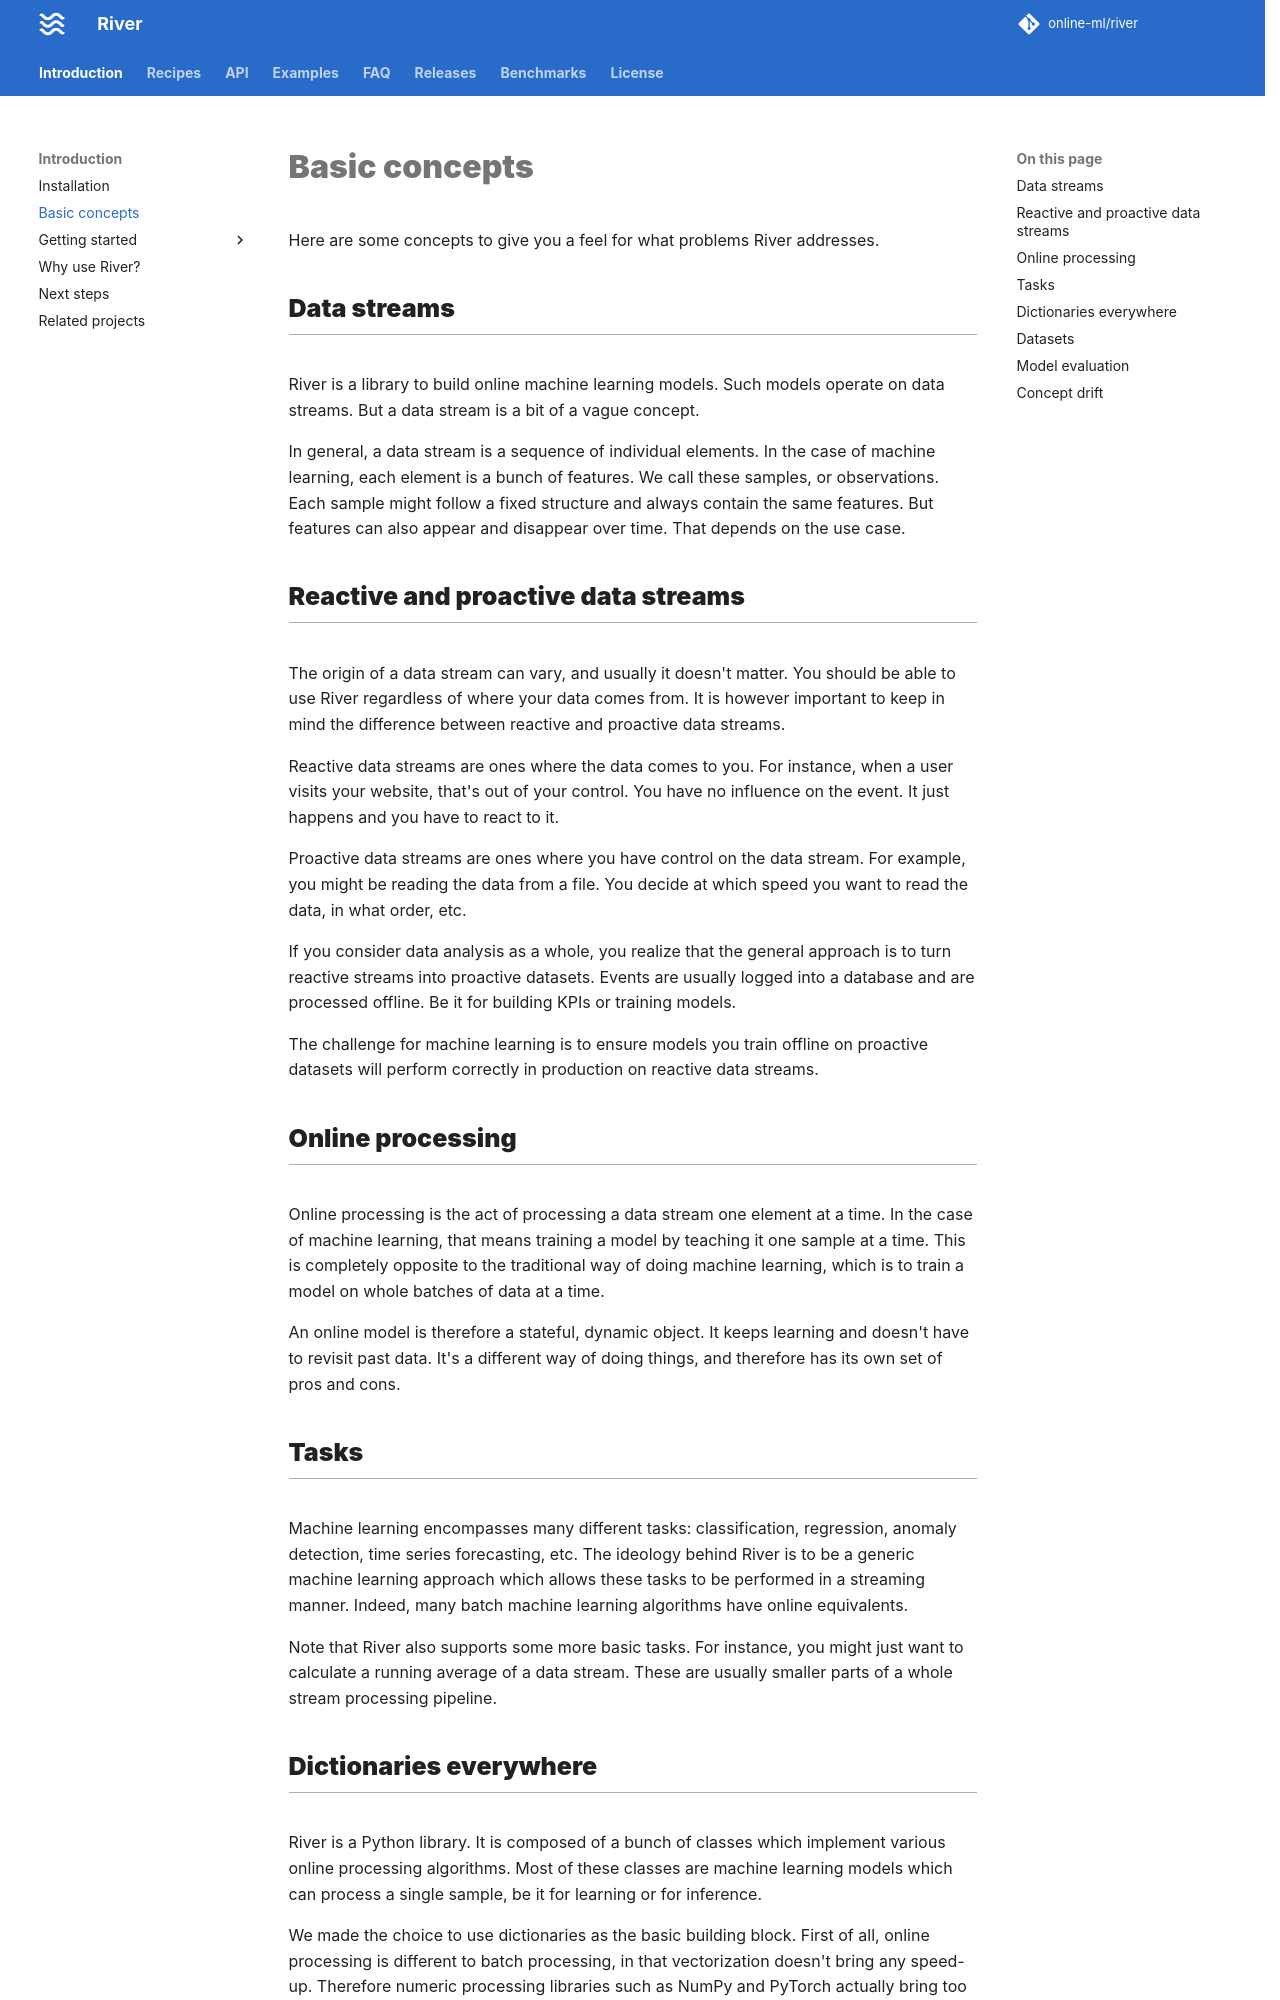

repository: online-ml/river · page: dev/introduction/basic-concepts/index.html · generator: mkdocs

---
description: Core concepts of online machine learning — data streams, incremental learning, and progressive validation.
---

# Basic concepts

Here are some concepts to give you a feel for what problems River addresses.

## Data streams

River is a library to build online machine learning models. Such models operate on data streams. But a data stream is a bit of a vague concept.

In general, a data stream is a sequence of individual elements. In the case of machine learning, each element is a bunch of features. We call these samples, or observations. Each sample might follow a fixed structure and always contain the same features. But features can also appear and disappear over time. That depends on the use case.

## Reactive and proactive data streams

The origin of a data stream can vary, and usually it doesn't matter. You should be able to use River regardless of where your data comes from. It is however important to keep in mind the difference between reactive and proactive data streams.

Reactive data streams are ones where the data comes to you. For instance, when a user visits your website, that's out of your control. You have no influence on the event. It just happens and you have to react to it.

Proactive data streams are ones where you have control on the data stream. For example, you might be reading the data from a file. You decide at which speed you want to read the data, in what order, etc.

If you consider data analysis as a whole, you realize that the general approach is to turn reactive streams into proactive datasets. Events are usually logged into a database and are processed offline. Be it for building KPIs or training models.

The challenge for machine learning is to ensure models you train offline on proactive datasets will perform correctly in production on reactive data streams.

## Online processing

Online processing is the act of processing a data stream one element at a time. In the case of machine learning, that means training a model by teaching it one sample at a time. This is completely opposite to the traditional way of doing machine learning, which is to train a model on whole batches of data at a time.

An online model is therefore a stateful, dynamic object. It keeps learning and doesn't have to revisit past data. It's a different way of doing things, and therefore has its own set of pros and cons.

## Tasks

Machine learning encompasses many different tasks: classification, regression, anomaly detection, time series forecasting, etc. The ideology behind River is to be a generic machine learning approach which allows these tasks to be performed in a streaming manner. Indeed, many batch machine learning algorithms have online equivalents.

Note that River also supports some more basic tasks. For instance, you might just want to calculate a running average of a data stream. These are usually smaller parts of a whole stream processing pipeline.
